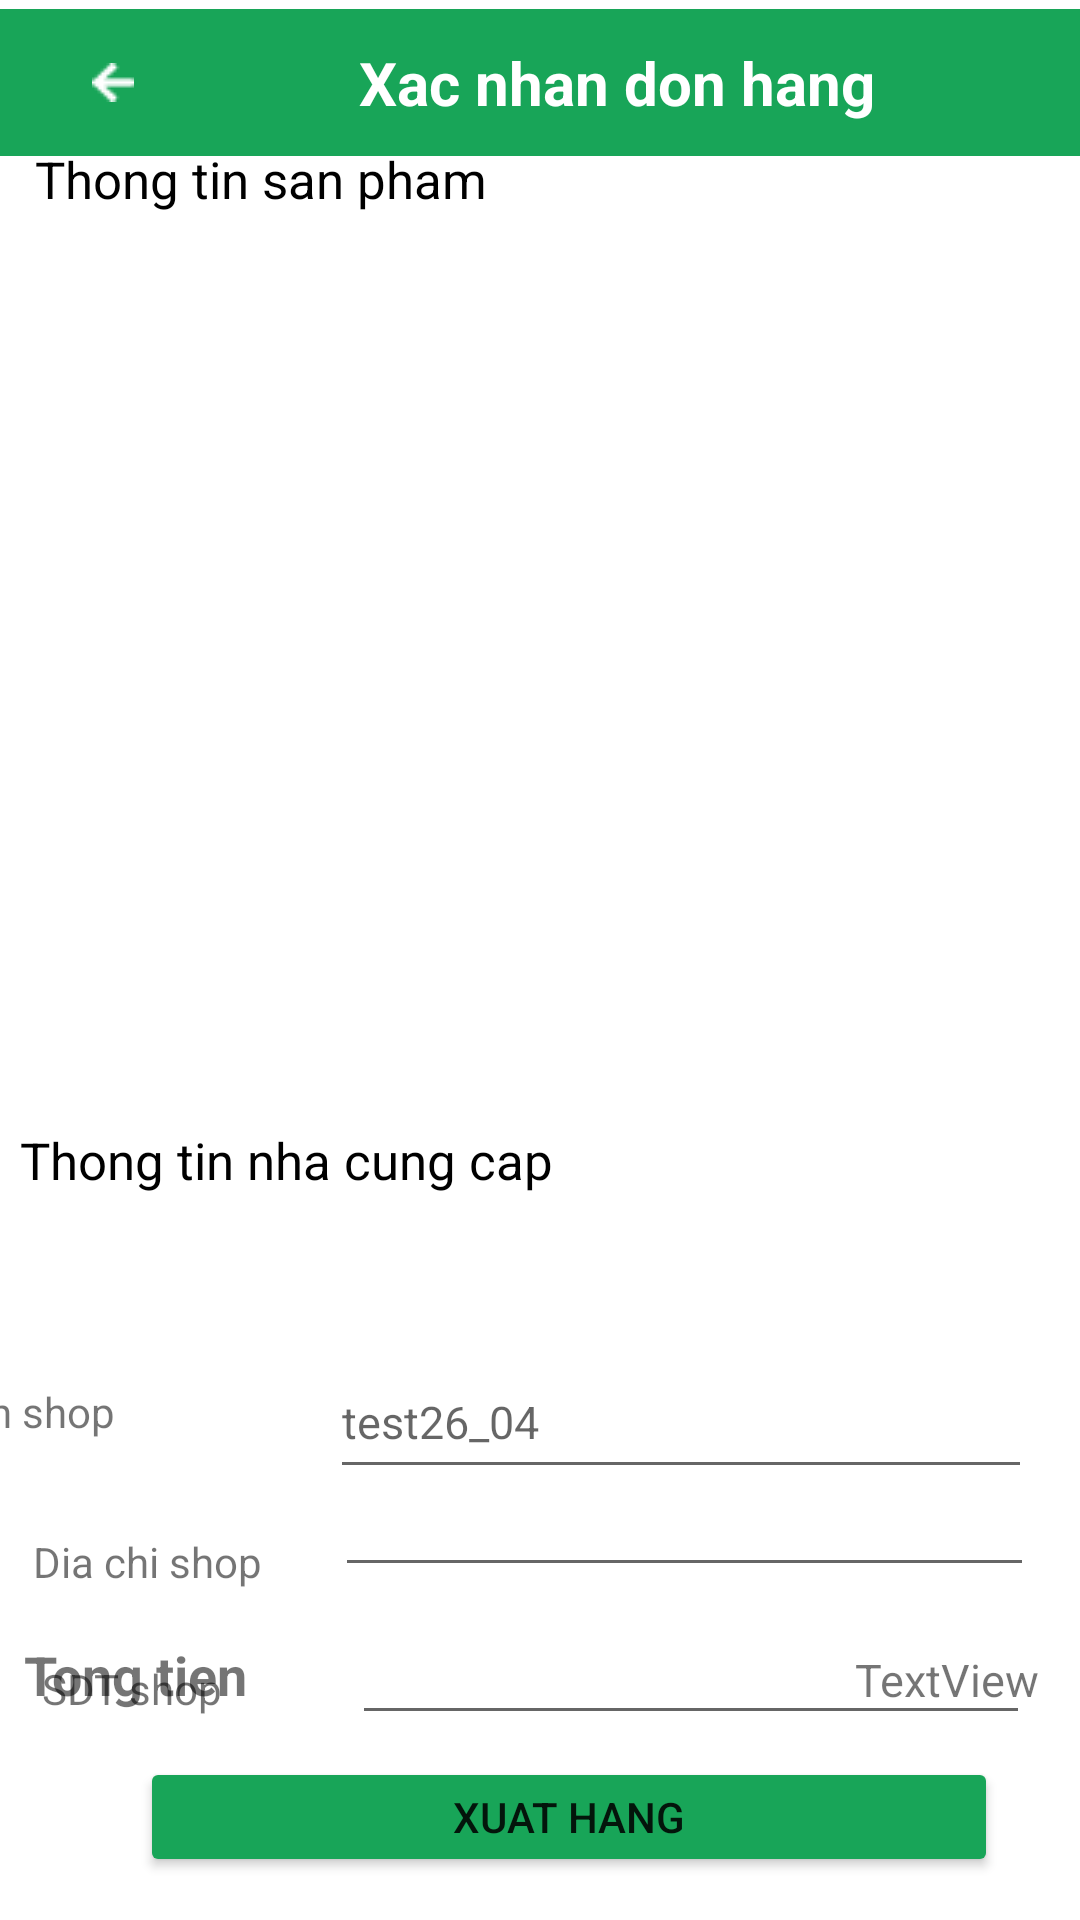

Android layout source for this screen:
<!-- AndroidManifest.xml: application theme Theme.Test26_04 -->
<!-- res/layout/activity_tao_don_xuat_hang.xml -->
<?xml version="1.0" encoding="utf-8"?>
<androidx.constraintlayout.widget.ConstraintLayout xmlns:android="http://schemas.android.com/apk/res/android"
    xmlns:app="http://schemas.android.com/apk/res-auto"
    xmlns:tools="http://schemas.android.com/tools"
    android:layout_width="match_parent"
    android:layout_height="match_parent"
    tools:context=".tao_don_xuat_hang">

    <androidx.constraintlayout.widget.ConstraintLayout
        android:id="@+id/constraintLayout3"
        android:layout_width="411dp"
        android:layout_height="49dp"
        android:background="#18A558"
        app:layout_constraintBottom_toBottomOf="parent"
        app:layout_constraintEnd_toEndOf="parent"
        app:layout_constraintHorizontal_bias="0.0"

        app:layout_constraintStart_toStartOf="parent"
        app:layout_constraintTop_toTopOf="parent"
        app:layout_constraintVertical_bias="0.005">

        <TextView
            android:id="@+id/textView4"
            android:layout_width="234dp"
            android:layout_height="34dp"
            android:gravity="center"
            android:text="Xac nhan don hang"
            android:textColor="#FFFFFF"
            android:textSize="20dp"

            android:textStyle="bold"
            app:layout_constraintBottom_toBottomOf="parent"
            app:layout_constraintEnd_toEndOf="parent"
            app:layout_constraintStart_toStartOf="parent"
            app:layout_constraintTop_toTopOf="parent" />

        <ImageButton
            android:id="@+id/imageButton4"
            android:layout_width="wrap_content"
            android:layout_height="wrap_content"

            android:background="#18A558"
            android:minWidth="48dp"
            android:minHeight="48dp"
            app:layout_constraintBottom_toBottomOf="parent"
            app:layout_constraintEnd_toStartOf="@+id/textView4"
            app:layout_constraintHorizontal_bias="0.34"
            app:layout_constraintStart_toStartOf="parent"
            app:layout_constraintTop_toTopOf="parent"
            app:layout_constraintVertical_bias="0.428"
            app:srcCompat="@drawable/back_white" />
    </androidx.constraintlayout.widget.ConstraintLayout>

    <TextView
        android:id="@+id/textView5"
        android:layout_width="wrap_content"
        android:layout_height="wrap_content"
        android:layout_marginBottom="1dp"
        android:text="Thong tin san pham"
        android:textSize="17dp"
        android:textColor="@color/black"
        app:layout_constraintBottom_toTopOf="@+id/linearLayout2"
        app:layout_constraintEnd_toEndOf="parent"
        app:layout_constraintHorizontal_bias="0.055"
        app:layout_constraintStart_toStartOf="parent"
        app:layout_constraintTop_toBottomOf="@+id/constraintLayout3"
        app:layout_constraintVertical_bias="0.384" />

    <LinearLayout
        android:id="@+id/linearLayout2"
        android:layout_width="409dp"
        android:layout_height="334dp"
        android:orientation="vertical"
        app:layout_constraintBottom_toBottomOf="parent"
        app:layout_constraintEnd_toEndOf="parent"
        app:layout_constraintStart_toStartOf="parent"
        app:layout_constraintTop_toTopOf="parent"
        app:layout_constraintVertical_bias="0.213" >

        <ListView
            android:layout_width="match_parent"
            android:layout_height="match_parent"
            android:id="@+id/listview"
            tools:listitem="@layout/activity_listitem_nhap_xuat_confirm"
            />
    </LinearLayout>

    <TextView
        android:id="@+id/textView6"
        android:layout_width="wrap_content"
        android:layout_height="wrap_content"
        android:text="Thong tin nha cung cap"
        android:textSize="17dp"
        android:textColor="@color/black"
        app:layout_constraintBottom_toBottomOf="parent"
        app:layout_constraintEnd_toEndOf="parent"
        app:layout_constraintHorizontal_bias="0.036"
        app:layout_constraintStart_toStartOf="parent"
        app:layout_constraintTop_toTopOf="parent"
        app:layout_constraintVertical_bias="0.608" />

    <TextView
        android:id="@+id/textView7"
        android:layout_width="wrap_content"
        android:layout_height="wrap_content"
        android:layout_marginTop="57dp"
        android:layout_marginEnd="72dp"
        android:text="Ten shop"
        app:layout_constraintBottom_toBottomOf="parent"
        app:layout_constraintEnd_toStartOf="@+id/editTextTextPersonName"
        app:layout_constraintTop_toBottomOf="@+id/linearLayout2"
        app:layout_constraintVertical_bias="0.029" />

    <TextView
        android:id="@+id/textView8"
        android:layout_width="wrap_content"
        android:layout_height="wrap_content"
        android:layout_marginTop="111dp"
        android:text="Dia chi shop"
        app:layout_constraintBottom_toBottomOf="parent"
        app:layout_constraintEnd_toStartOf="@+id/editTextTextPersonName3"
        app:layout_constraintHorizontal_bias="0.308"
        app:layout_constraintStart_toStartOf="parent"
        app:layout_constraintTop_toBottomOf="@+id/linearLayout2"
        app:layout_constraintVertical_bias="0.005" />

    <EditText
        android:id="@+id/editTextTextPersonName"
        android:layout_width="234dp"
        android:layout_height="48dp"
        android:layout_marginTop="49dp"
        android:ems="10"
        android:hint="@string/app_name"
        android:inputType="textPersonName"
        android:textSize="15dp"
        app:layout_constraintBottom_toBottomOf="parent"
        app:layout_constraintEnd_toEndOf="parent"
        app:layout_constraintHorizontal_bias="0.872"
        app:layout_constraintStart_toStartOf="parent"
        app:layout_constraintTop_toBottomOf="@+id/linearLayout2"
        app:layout_constraintVertical_bias="0.0" />

    <EditText
        android:id="@+id/editTextTextPersonName3"
        android:layout_width="233dp"
        android:layout_height="34dp"
        android:layout_marginTop="94dp"
        android:ems="10"
        android:inputType="textPersonName"
        android:textSize="15dp"
        app:layout_constraintBottom_toBottomOf="parent"
        app:layout_constraintEnd_toEndOf="parent"
        app:layout_constraintHorizontal_bias="0.878"
        app:layout_constraintStart_toStartOf="parent"
        app:layout_constraintTop_toBottomOf="@+id/linearLayout2"
        app:layout_constraintVertical_bias="0.016" />

    <EditText
        android:id="@+id/editTextPhone"
        android:layout_width="226dp"
        android:layout_height="31dp"
        android:layout_marginTop="148dp"
        android:ems="10"
        android:inputType="phone"
        app:layout_constraintBottom_toBottomOf="parent"
        app:layout_constraintEnd_toEndOf="parent"
        app:layout_constraintHorizontal_bias="0.875"
        app:layout_constraintStart_toStartOf="parent"
        app:layout_constraintTop_toBottomOf="@+id/linearLayout2"
        app:layout_constraintVertical_bias="0.0" />

    <TextView
        android:id="@+id/textView10"
        android:layout_width="wrap_content"
        android:layout_height="wrap_content"
        android:layout_marginTop="154dp"
        android:text="SDT shop"
        app:layout_constraintBottom_toBottomOf="parent"
        app:layout_constraintEnd_toStartOf="@+id/editTextPhone"
        app:layout_constraintHorizontal_bias="0.245"
        app:layout_constraintStart_toStartOf="parent"
        app:layout_constraintTop_toBottomOf="@+id/linearLayout2"
        app:layout_constraintVertical_bias="0.0" />

    <TextView
        android:id="@+id/textView11"
        android:layout_width="wrap_content"
        android:layout_height="wrap_content"
        android:text="Tong tien"
        app:layout_constraintBottom_toBottomOf="parent"
        app:layout_constraintEnd_toEndOf="parent"
        app:layout_constraintHorizontal_bias="0.028"
        app:layout_constraintStart_toStartOf="parent"
        app:layout_constraintTop_toTopOf="parent"
        android:textSize="18dp"
        android:textStyle="bold"
        app:layout_constraintVertical_bias="0.887" />

    <TextView
        android:id="@+id/txtTongTien"
        android:layout_width="wrap_content"
        android:layout_height="wrap_content"
        android:text="TextView"
        android:textSize="15dp"
        app:layout_constraintBottom_toBottomOf="parent"
        app:layout_constraintEnd_toEndOf="parent"
        app:layout_constraintHorizontal_bias="0.954"
        app:layout_constraintStart_toStartOf="parent"
        app:layout_constraintTop_toTopOf="parent"
        app:layout_constraintVertical_bias="0.887" />

    <Button

        android:id="@+id/btnFinishXuat"
        android:layout_width="286dp"
        android:layout_height="40dp"
        android:backgroundTint="#18A558"

        android:text="Xuat hang"
        app:layout_constraintBottom_toBottomOf="parent"
        app:layout_constraintEnd_toEndOf="parent"
        app:layout_constraintHorizontal_bias="0.632"
        app:layout_constraintStart_toStartOf="parent"
        app:layout_constraintTop_toTopOf="parent"
        app:layout_constraintVertical_bias="0.976" />
</androidx.constraintlayout.widget.ConstraintLayout>
<!-- res/layout/activity_listitem_nhap_xuat_confirm.xml (included above) -->
<?xml version="1.0" encoding="utf-8"?>
<LinearLayout  xmlns:android="http://schemas.android.com/apk/res/android"
    xmlns:app="http://schemas.android.com/apk/res-auto"
    xmlns:tools="http://schemas.android.com/tools"
    android:layout_width="match_parent"
    android:layout_height="match_parent"
    tools:context=".listitem_nhap_xuat_confirm">

    <androidx.constraintlayout.widget.ConstraintLayout
        android:layout_width="match_parent"
        android:layout_height="98dp">

        <LinearLayout
            android:id="@+id/linearLayout3"
            android:layout_width="242dp"
            android:layout_height="79dp"
            android:layout_marginVertical="10dp"
            android:orientation="horizontal"
            app:layout_constraintBottom_toBottomOf="parent"
            app:layout_constraintEnd_toEndOf="parent"
            app:layout_constraintHorizontal_bias="0.0"
            app:layout_constraintStart_toStartOf="parent"
            app:layout_constraintTop_toTopOf="parent"
            app:layout_constraintVertical_bias="0.0">

            <ImageView
                android:id="@+id/profile_pic"
                android:layout_width="80dp"
                android:layout_height="80dp"
                android:layout_marginStart="20dp"
                android:src="@drawable/img_item" />


            <LinearLayout
                android:layout_width="120dp"
                android:layout_height="match_parent"
                android:layout_marginStart="20dp"
                android:orientation="vertical">

                <TextView
                    android:id="@+id/personName"
                    android:layout_width="wrap_content"
                    android:layout_height="wrap_content"
                    android:text="Quan au"
                    android:textColor="@color/black"
                    android:textSize="26sp"
                    android:textStyle="bold" />

                <TextView
                    android:id="@+id/lastMessage"
                    android:layout_width="wrap_content"
                    android:layout_height="30dp"
                    android:layout_marginTop="5dp"
                    android:text="Don gia: " />

            </LinearLayout>


        </LinearLayout>

        <TextView
            android:id="@+id/msgtime"
            android:layout_width="91dp"
            android:layout_height="36dp"
            android:layout_alignParentRight="true"
            android:padding="10dp"
            android:text="So luong: "
            app:layout_constraintBottom_toBottomOf="parent"
            app:layout_constraintEnd_toEndOf="parent"
            app:layout_constraintHorizontal_bias="1.0"
            app:layout_constraintStart_toStartOf="parent"
            app:layout_constraintTop_toTopOf="parent"
            app:layout_constraintVertical_bias="0.018" />

    </androidx.constraintlayout.widget.ConstraintLayout>
</LinearLayout >
<!-- resources referenced by this layout -->
<resources>
  <color name="black">#FF000000</color>
  <!-- drawable back_white: png bitmap (drawable, 187 bytes) -->
  <!-- drawable img_item: png bitmap (drawable, 10891 bytes) -->
  <string name="app_name">test26_04</string>
  <style name="Theme.Test26_04" parent="Theme.MaterialComponents.DayNight.NoActionBar">
          
          <item name="colorPrimary">@color/purple_500</item>
          <item name="colorPrimaryVariant">@color/purple_700</item>
          <item name="colorOnPrimary">@color/white</item>
          
          <item name="colorSecondary">@color/teal_200</item>
          <item name="colorSecondaryVariant">@color/teal_700</item>
          <item name="colorOnSecondary">@color/black</item>
          
          <item name="android:statusBarColor" tools:targetApi="l">?attr/colorPrimaryVariant</item>
          
      </style>
  <color name="purple_500">#FF6200EE</color>
  <color name="purple_700">#FF3700B3</color>
  <color name="white">#FFFFFFFF</color>
  <color name="teal_200">#FF03DAC5</color>
  <color name="teal_700">#FF018786</color>
</resources>
